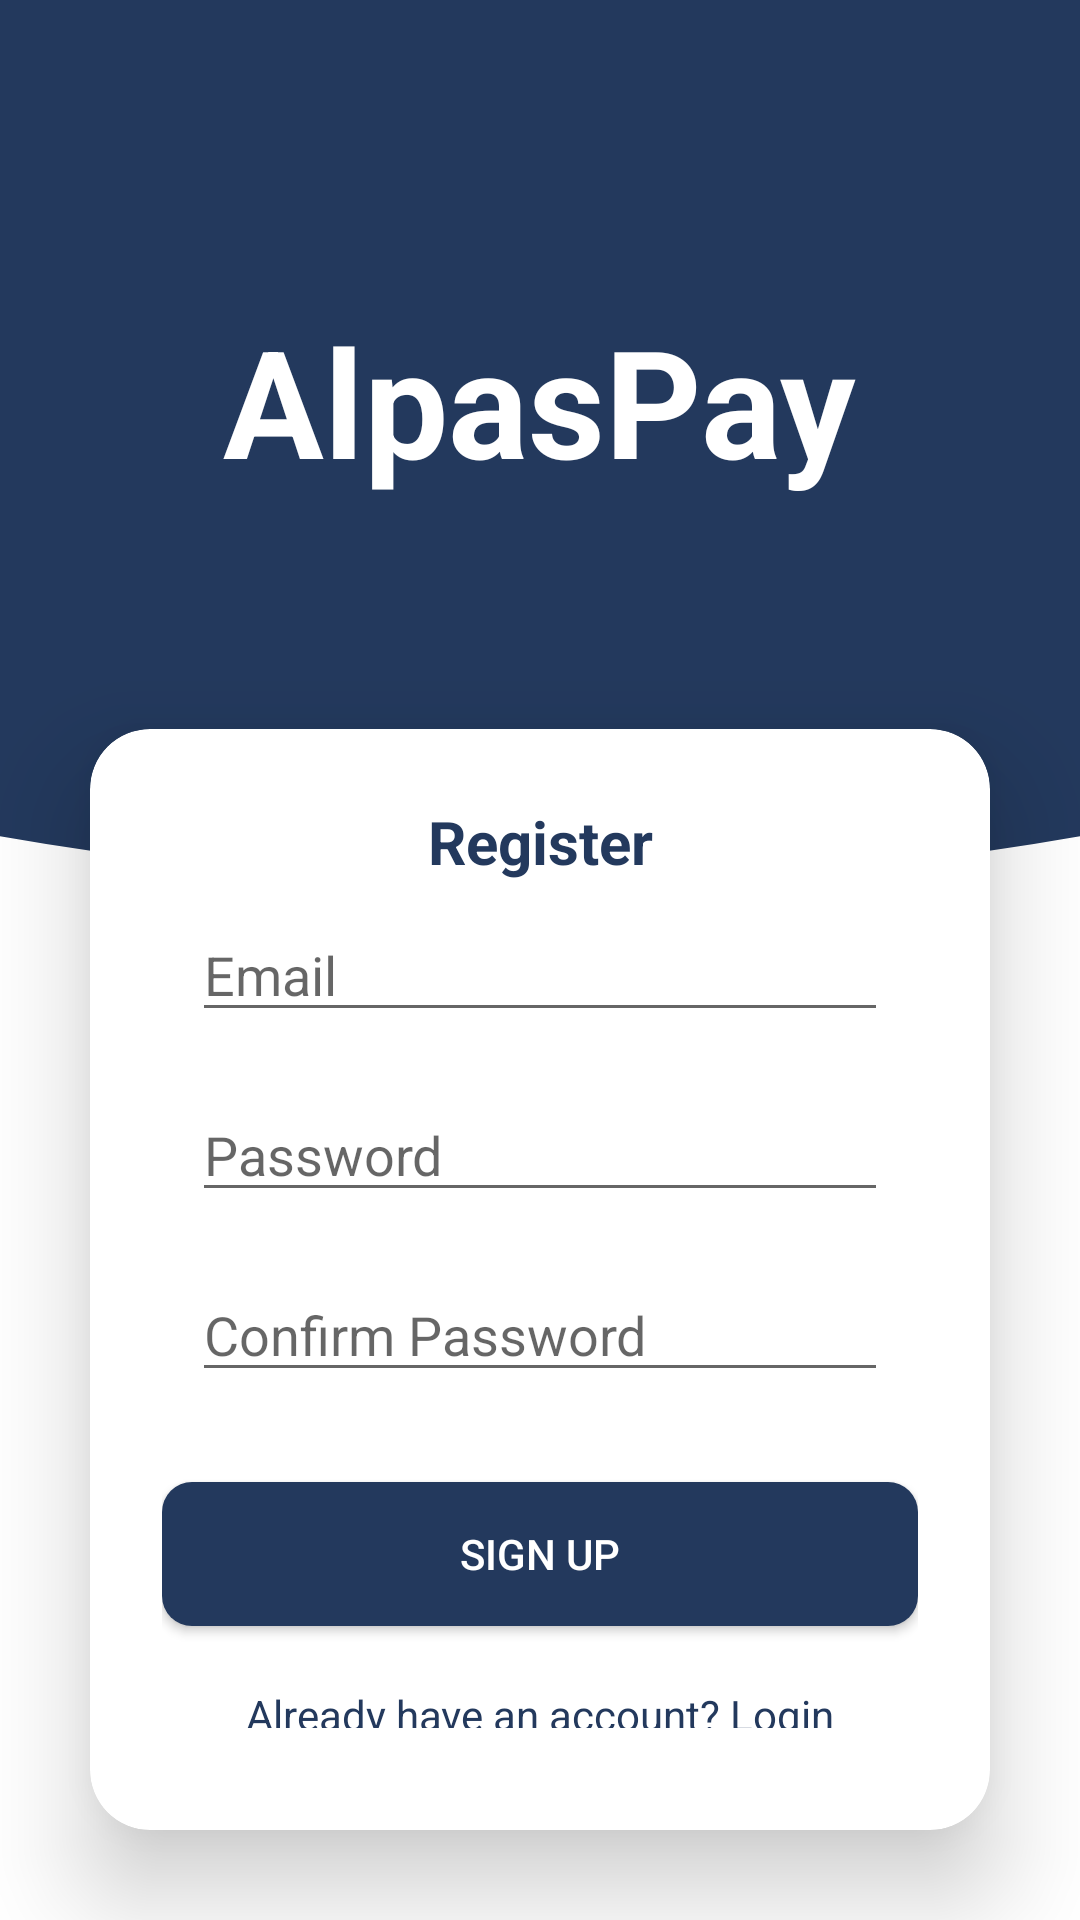

Produce the Android XML layout that renders to this screen, including the resource entries it uses.
<!-- AndroidManifest.xml: application theme Theme.AlpasPay -->
<!-- res/layout/activity_signin.xml -->
<?xml version="1.0" encoding="utf-8"?>
<FrameLayout
    xmlns:android="http://schemas.android.com/apk/res/android"
    xmlns:app="http://schemas.android.com/apk/res-auto"
    xmlns:tools="http://schemas.android.com/tools"
    android:layout_width="match_parent"
    android:layout_height="match_parent">

<LinearLayout
    android:id="@+id/main"
    android:layout_width="match_parent"
    android:layout_height="match_parent"
    android:orientation="vertical"
    android:background="@drawable/bg_halfcircle"
    android:layout_gravity="center_vertical"
    tools:context=".Signin">

    <TextView
        android:layout_width="wrap_content"
        android:layout_height="213dp"
        android:layout_gravity="center"
        android:paddingTop="100dp"
        android:text="@string/alpaspay"
        android:textColor="@color/white"
        android:textSize="50dp"
        android:textStyle="bold" />

    <androidx.cardview.widget.CardView
        android:layout_width="match_parent"
        android:layout_height="wrap_content"
        android:layout_margin="30dp"
        app:cardCornerRadius="20dp"
        app:cardElevation="20dp"
        android:background="@color/white">
            <LinearLayout
                android:layout_width="match_parent"
                android:layout_height="wrap_content"
                android:layout_gravity="center_horizontal"
                android:orientation="vertical"
                android:padding="24dp"
                android:elevation="20dp">

                <TextView
                    android:layout_width="match_parent"
                    android:layout_height="wrap_content"
                    android:text="Register"
                    android:textSize="20dp"
                    android:textColor="@color/blue"
                    android:textStyle="bold"
                    android:textAlignment="center"
                    />

                <EditText
                    android:id="@+id/signup_email"
                    android:layout_width="match_parent"
                    android:layout_height="40dp"
                    android:layout_margin="10dp"
                    android:hint="Email"
                    android:inputType="textEmailAddress"
                    android:singleLine="true"
                    android:autofillHints="emailAddress"/>

                <EditText
                    android:layout_width="match_parent"
                    android:layout_height="40dp"
                    android:id="@+id/signup_password"
                    android:layout_margin="10dp"
                    android:hint="Password"
                    android:inputType="textPassword"
                    android:singleLine="true"/>
                <EditText
                    android:layout_width="match_parent"
                    android:layout_height="40dp"
                    android:id="@+id/confirm_signup_password"
                    android:layout_margin="10dp"
                    android:hint="Confirm Password"
                    android:inputType="textPassword"
                    />

                <Button
                    android:layout_width="match_parent"
                    android:layout_height="match_parent"
                    android:text="Sign up"
                    android:layout_marginTop="20dp"
                    android:background="@drawable/btn_rounded_blue"
                    android:textColor="@color/white"
                    android:id="@+id/btn_signup"
                    />
                <TextView
                    android:layout_width="match_parent"
                    android:layout_height="match_parent"
                    android:text="Already have an account? Login"
                    android:gravity="center"
                    android:layout_marginTop="20dp"
                    android:layout_marginBottom="10dp"
                    android:textColor="@color/blue"
                    android:id="@+id/tologin"/>

            </LinearLayout>
    </androidx.cardview.widget.CardView>

</LinearLayout>
    <FrameLayout
        android:id="@+id/loading"
        android:layout_width="match_parent"
        android:layout_height="match_parent"
        android:background="#C3000000"
        android:visibility="gone"
        android:clickable="true">

        <ProgressBar
            android:layout_width="90dp"
            android:layout_height="79dp"
            android:layout_gravity="center"
            android:indeterminate="true"/>

    </FrameLayout>
</FrameLayout>
<!-- resources referenced by this layout -->
<resources>
  <color name="blue">#23395d</color>
  <color name="white">#FFFFFFFF</color>
  <!-- drawable bg_halfcircle: png bitmap (drawable, 16741 bytes) -->
  <!-- drawable btn_rounded_blue (drawable) -->
  <shape xmlns:android="http://schemas.android.com/apk/res/android">
      <solid android:color="@color/blue" />
      <corners android:radius="10dp" />
  </shape>
  <string name="alpaspay">AlpasPay</string>
  <style name="Theme.AlpasPay" parent="Base.Theme.AlpasPay" />
  <style name="Base.Theme.AlpasPay" parent="Theme.MaterialComponents.DayNight.NoActionBar.Bridge">
          
          
      </style>
</resources>
